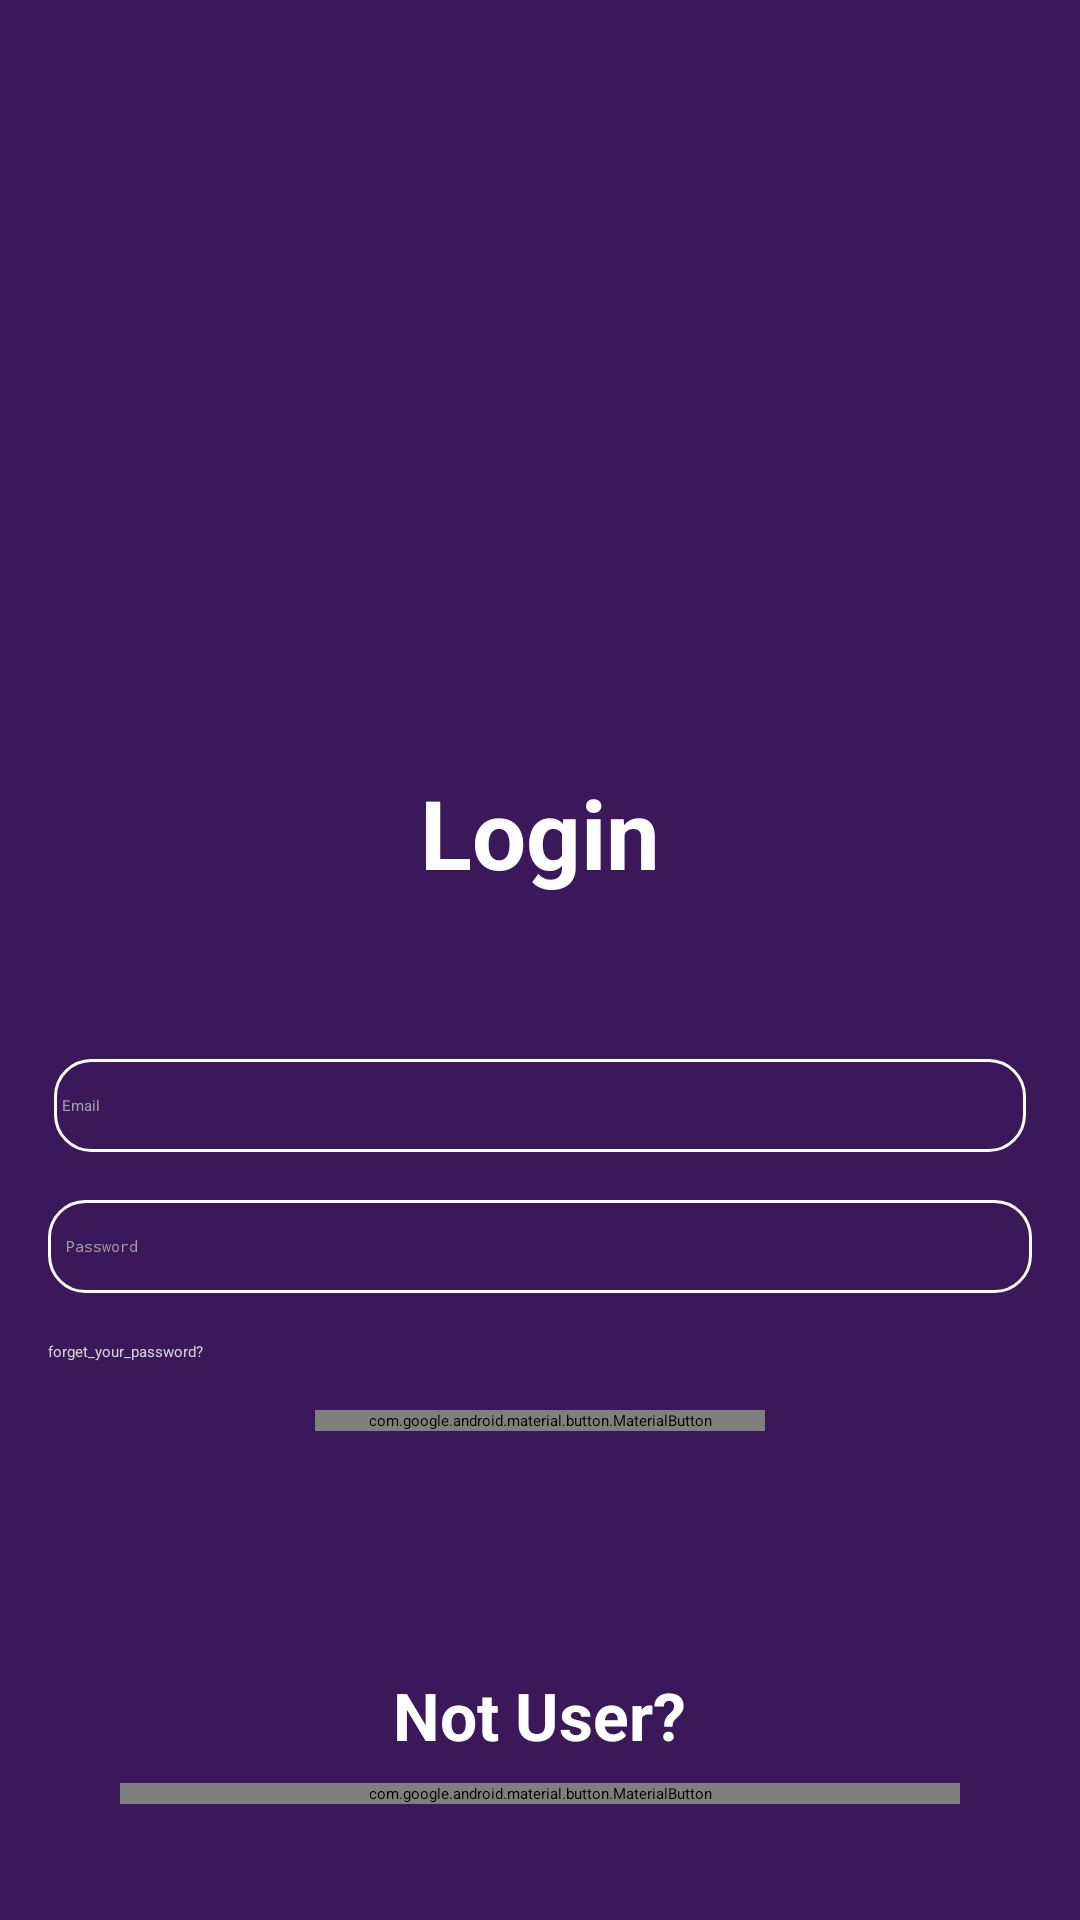

Layout XML and referenced resources for this Android screen:
<!-- AndroidManifest.xml: application theme Theme.WhatNow -->
<!-- res/layout/activity_login.xml -->
<?xml version="1.0" encoding="utf-8"?>
<LinearLayout xmlns:android="http://schemas.android.com/apk/res/android"
    xmlns:tools="http://schemas.android.com/tools"
    android:id="@+id/main"
    android:layout_width="match_parent"
    android:layout_height="match_parent"
    android:background="#3B1859"
    android:orientation="vertical"
    tools:context=".LoginActivity">

    <TextView
        android:layout_width="wrap_content"
        android:layout_height="wrap_content"
        android:layout_gravity="center"
        android:layout_marginTop="256dp"
        android:text="Login"
        android:textColor="@color/white"
        android:textSize="32dp"
        android:textStyle="bold" />

    <EditText
        android:id="@+id/email_et"
        android:layout_width="match_parent"
        android:layout_height="wrap_content"
        android:layout_marginHorizontal="18dp"
        android:layout_marginTop="54dp"
        android:background="@drawable/edittext_border"
        android:hint="  Email"
        android:inputType="textEmailAddress"
        android:textColor="@color/white"
        android:textColorHint="#A0A0A0" />

    <EditText
        android:id="@+id/pass_et"
        android:layout_width="match_parent"
        android:layout_height="wrap_content"
        android:layout_marginHorizontal="16dp"
        android:layout_marginTop="16dp"
        android:background="@drawable/edittext_border"
        android:hint="  Password"
        android:inputType="textPassword"
        android:textColorHint="#A0A0A0" />

    <TextView
        android:id="@+id/forget_pass"
        android:layout_width="wrap_content"
        android:layout_height="wrap_content"
        android:layout_marginTop="16dp"
        android:layout_marginHorizontal="16dp"
        android:text="forget_your_password?"
        android:textColor="#D3D3D3" />

    <com.google.android.material.button.MaterialButton
        android:id="@+id/login_btn"
        android:layout_width="150dp"
        android:layout_height="wrap_content"
        android:layout_gravity="center"
        android:layout_marginTop="16dp"
        android:shadowColor="@color/black"
        android:text="Login"
        android:textColor="@color/white" />

    <ProgressBar
        android:id="@+id/progress"

        android:layout_width="wrap_content"
        android:layout_height="wrap_content"
        android:layout_gravity="center"
        android:layout_marginTop="16dp"
        android:visibility="invisible"
        tools:visibility="visible" />

    <TextView
        android:layout_width="wrap_content"
        android:layout_height="wrap_content"
        android:layout_marginTop="64dp"
        android:text="Not User?"
        android:textColor="@color/white"
        android:layout_gravity="center"
        android:textSize="22dp"
        android:textStyle="bold"/>

    <com.google.android.material.button.MaterialButton
        android:id="@+id/createone_btn"
        android:layout_width="280dp"
        android:layout_height="wrap_content"
        android:layout_gravity="center"
        android:layout_marginTop="8dp"
        android:shadowColor="@color/black"
        android:text="Create Account"
        android:textColor="@color/white" />


</LinearLayout>
<!-- resources referenced by this layout -->
<resources>
  <color name="black">#FF000000</color>
  <color name="white">#FFFFFFFF</color>
  <!-- drawable edittext_border (drawable) -->
  <?xml version="1.0" encoding="utf-8"?>
  <shape xmlns:android="http://schemas.android.com/apk/res/android" android:shape="rectangle">
      <solid android:color="@android:color/transparent" />
      <stroke android:width="1dp" android:color="@android:color/white" />
      <corners android:radius="12dp" />
      <padding android:top="12dp" android:bottom="12dp" />
  </shape>
  <style name="Theme.WhatNow" parent="Base.Theme.WhatNow">
          
          <item name="android:navigationBarColor">@android:color/transparent</item>
          <item name="android:statusBarColor">@android:color/transparent</item>
          <item name="android:windowLightStatusBar">?attr/isLightTheme</item>
      </style>
</resources>
